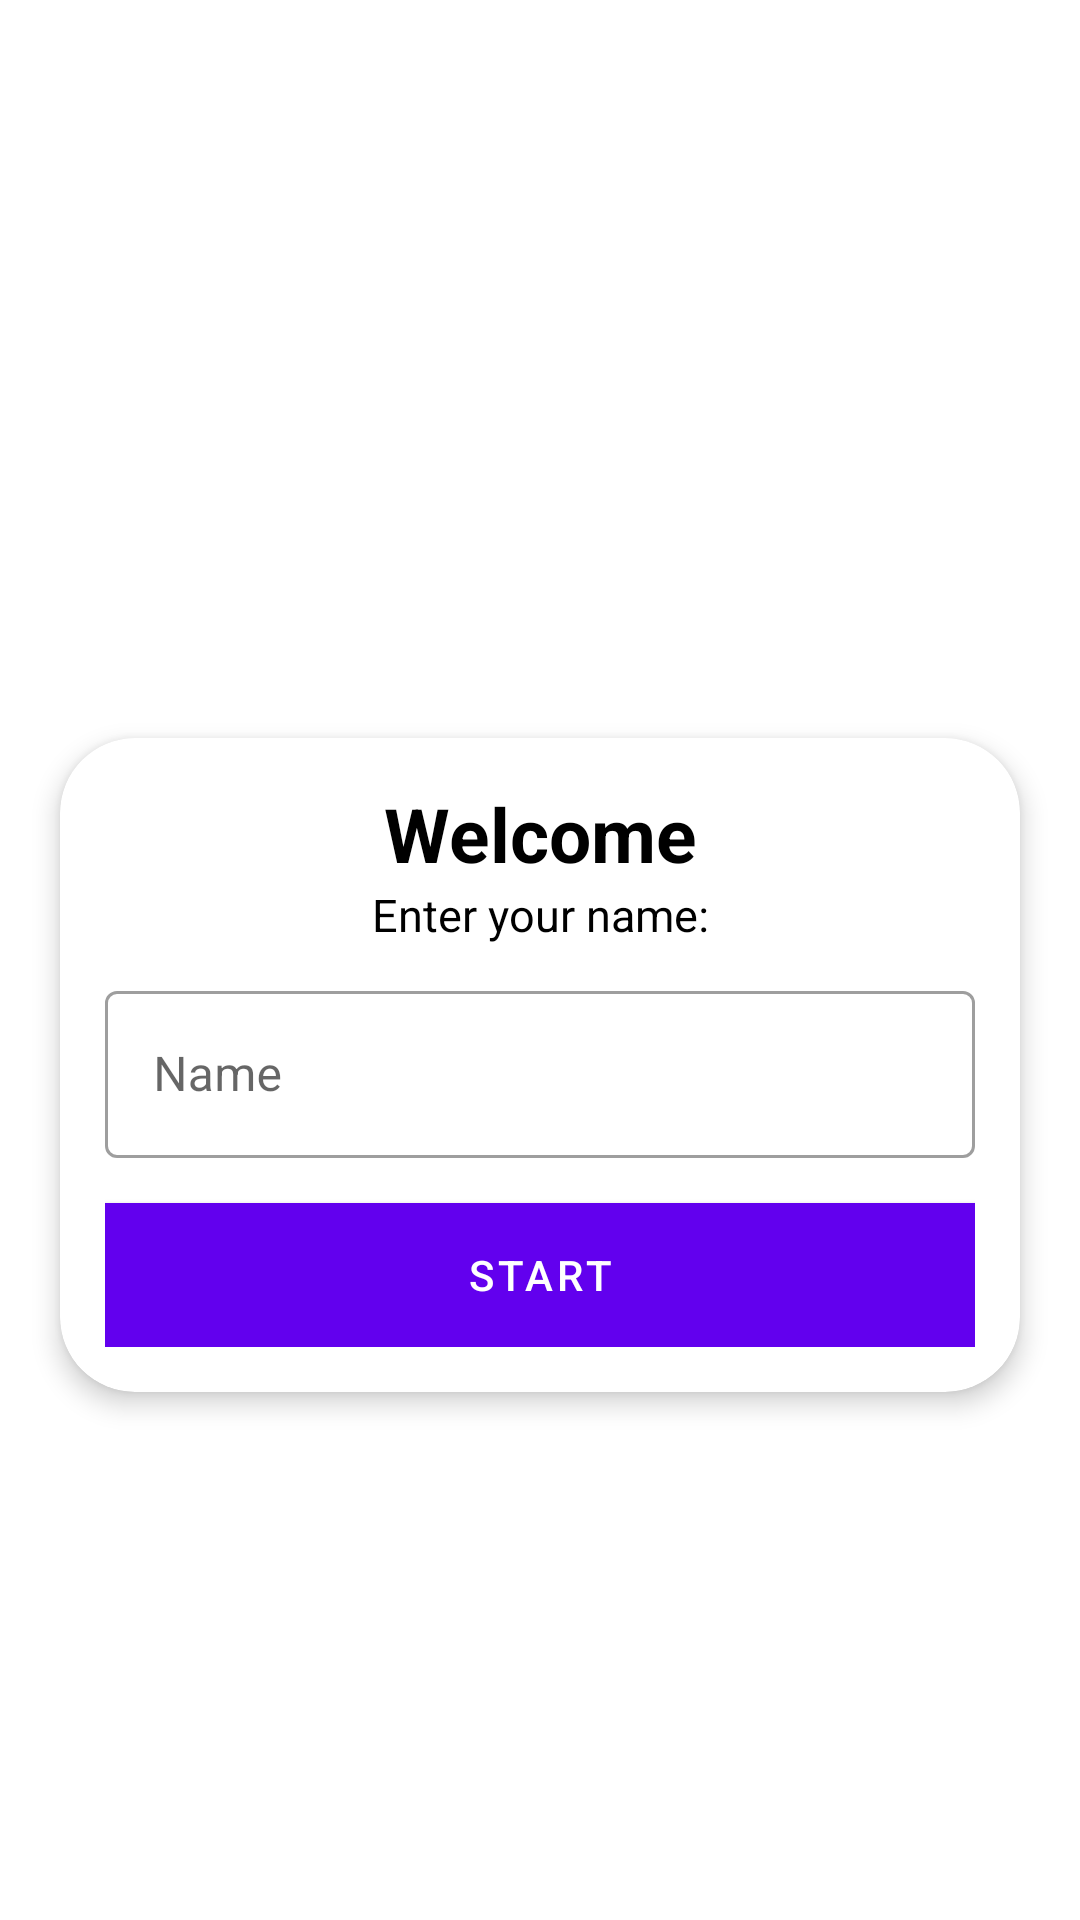

This screen was rendered from an Android layout file. Write that file and the resources it references.
<!-- AndroidManifest.xml: activity theme Theme.NoActionBar -->
<!-- res/layout/activity_main.xml -->
<?xml version="1.0" encoding="utf-8"?>
<LinearLayout xmlns:android="http://schemas.android.com/apk/res/android"
    xmlns:app="http://schemas.android.com/apk/res-auto"
    xmlns:tools="http://schemas.android.com/tools"
    android:layout_width="match_parent"
    android:layout_height="match_parent"
    android:gravity="center"
    android:orientation="vertical"
    android:background="@drawable/neon_background"
    tools:context=".MainActivity">

    <TextView
        android:layout_width="wrap_content"
        android:layout_height="wrap_content"
        android:text="The Kotlingerless Quiz!"
        android:layout_marginBottom="30dp"
        android:textSize="30sp"
        android:gravity="center"
        android:textStyle="bold"
        android:textColor="@color/white"/>

    <androidx.cardview.widget.CardView
        android:layout_width="match_parent"
        android:layout_height="wrap_content"
        android:gravity= "center"
        android:layout_marginStart="20dp"
        android:layout_marginEnd="20dp"
        android:background="@color/white"
        app:cardCornerRadius="25dp"
        app:cardElevation="5dp">
        <LinearLayout
            android:layout_width="match_parent"
            android:layout_height="wrap_content"
            android:orientation="vertical"
            android:padding="15dp">
            <TextView
                android:layout_width="match_parent"
                android:layout_height="wrap_content"
                android:text="Welcome"
                android:gravity="center"
                android:textColor="@color/black"
                android:textSize="25sp"
                android:textStyle="bold" />
            <TextView
                android:layout_width="match_parent"
                android:layout_height="wrap_content"
                android:text="Enter your name:"
                android:gravity="center"
                android:textColor="@color/black"
                android:textSize="15sp" />

            <com.google.android.material.textfield.TextInputLayout
                android:layout_width="match_parent"
                android:layout_height="wrap_content"
                android:layout_marginTop="10dp"
                style="@style/Widget.MaterialComponents.TextInputLayout.OutlinedBox">

                <androidx.appcompat.widget.AppCompatEditText
                    android:id="@+id/et_name"
                    android:layout_width="match_parent"
                    android:layout_height="wrap_content"
                    android:hint="Name"
                    android:textColor="@color/black"
                    android:textColorHint="#7A8089" />
            </com.google.android.material.textfield.TextInputLayout>

            <Button
                android:id="@+id/start_button"
                android:layout_width="match_parent"
                android:layout_height="wrap_content"
                android:layout_marginTop="15dp"
                android:background="@color/purple_200"
                android:text="Start"
                >
            </Button>

        </LinearLayout>

    </androidx.cardview.widget.CardView>
</LinearLayout>
<!-- resources referenced by this layout -->
<resources>
  <style name="Theme.NoActionBar" parent="Theme.MaterialComponents.DayNight.NoActionBar">
          <item name="colorPrimary">@color/purple_500</item>
          <item name="colorPrimaryVariant">@color/purple_700</item>
          <item name="colorOnPrimary">@color/white</item>
      </style>
  <!-- not gathered from this repository: default colours our renderer supplied (Android Studio template values) -->
  <color name="purple_200">#FFBB86FC</color>
  <color name="purple_500">#FF6200EE</color>
  <color name="purple_700">#FF3700B3</color>
  <color name="black">#FF000000</color>
  <color name="white">#FFFFFFFF</color>
</resources>
